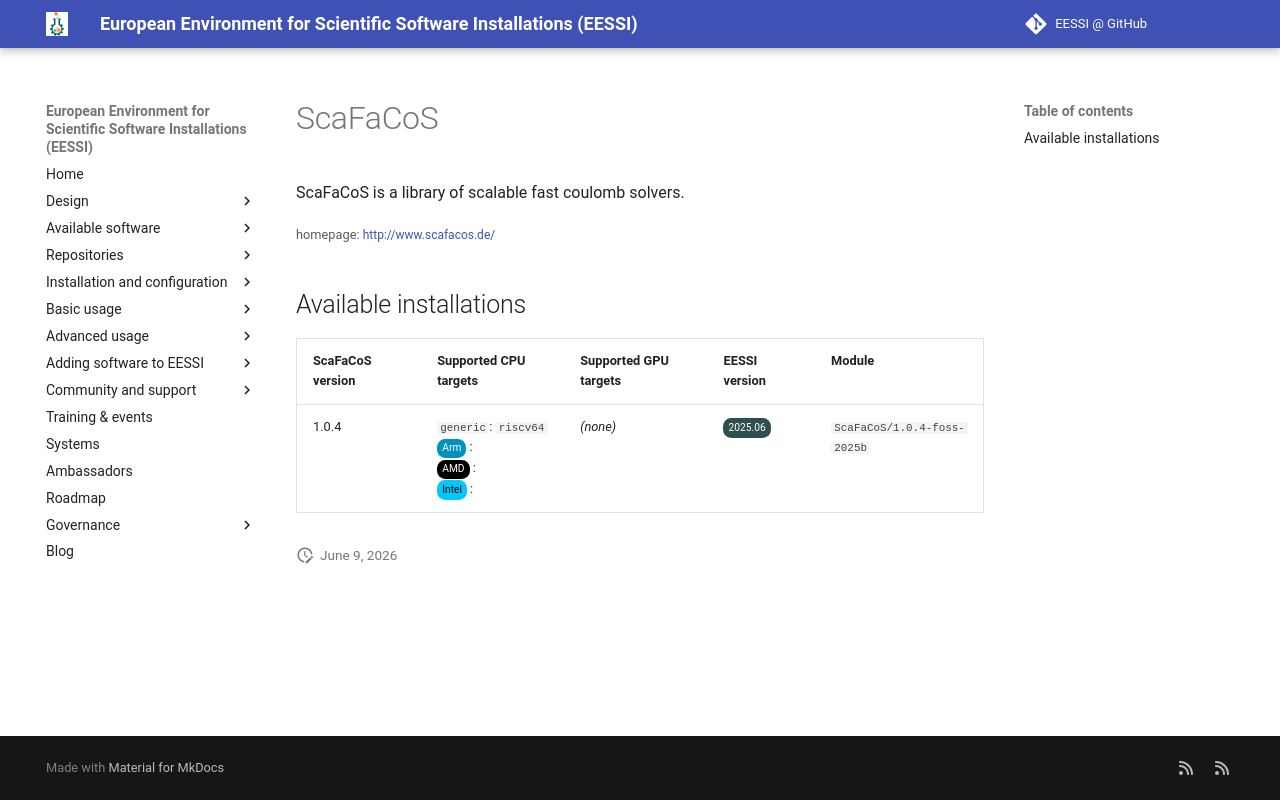

repository: EESSI/docs · page: available_software_riscv/detail/ScaFaCoS/index.html · generator: mkdocs

---
json_ld:
  '@context': https://schema.org
  '@type': SoftwareApplication
  applicationCategory: DeveloperApplication
  description: ScaFaCoS is a library of scalable fast coulomb solvers.
  license: Not confirmed
  name: ScaFaCoS
  offers:
    '@type': Offer
    price: 0
  operatingSystem: LINUX
  review:
    '@type': Review
    author:
      '@type': Organization
      name: EESSI
    reviewBody: Application has been successfully made available on all architectures
      supported by EESSI
    reviewRating:
      '@type': Rating
      ratingValue: 5
  softwareRequirements: See https://www.eessi.io/docs/ for how to make EESSI available
    on your system
  softwareVersion: '[''1.0.4'']'
  url: http://www.scafacos.de/
---
# ScaFaCoS


ScaFaCoS is a library of scalable fast coulomb solvers.

<small>homepage: </small><span class="software-link">[http://www.scafacos.de/](http://www.scafacos.de/)</span>

## Available installations


|ScaFaCoS version|Supported CPU targets|Supported GPU targets|EESSI version|Module|
| --- | --- | --- | --- | --- |
|1.0.4|`generic`: `riscv64`<br/><span class="software-cpu-arm">Arm</span>: <br/><span class="software-cpu-amd">AMD</span>: <br/><span class="software-cpu-intel">Intel</span>: <br/>|*(none)*|<span class="software-eessi-version-202506">2025.06</span>|`ScaFaCoS/1.0.4-foss-2025b`|
